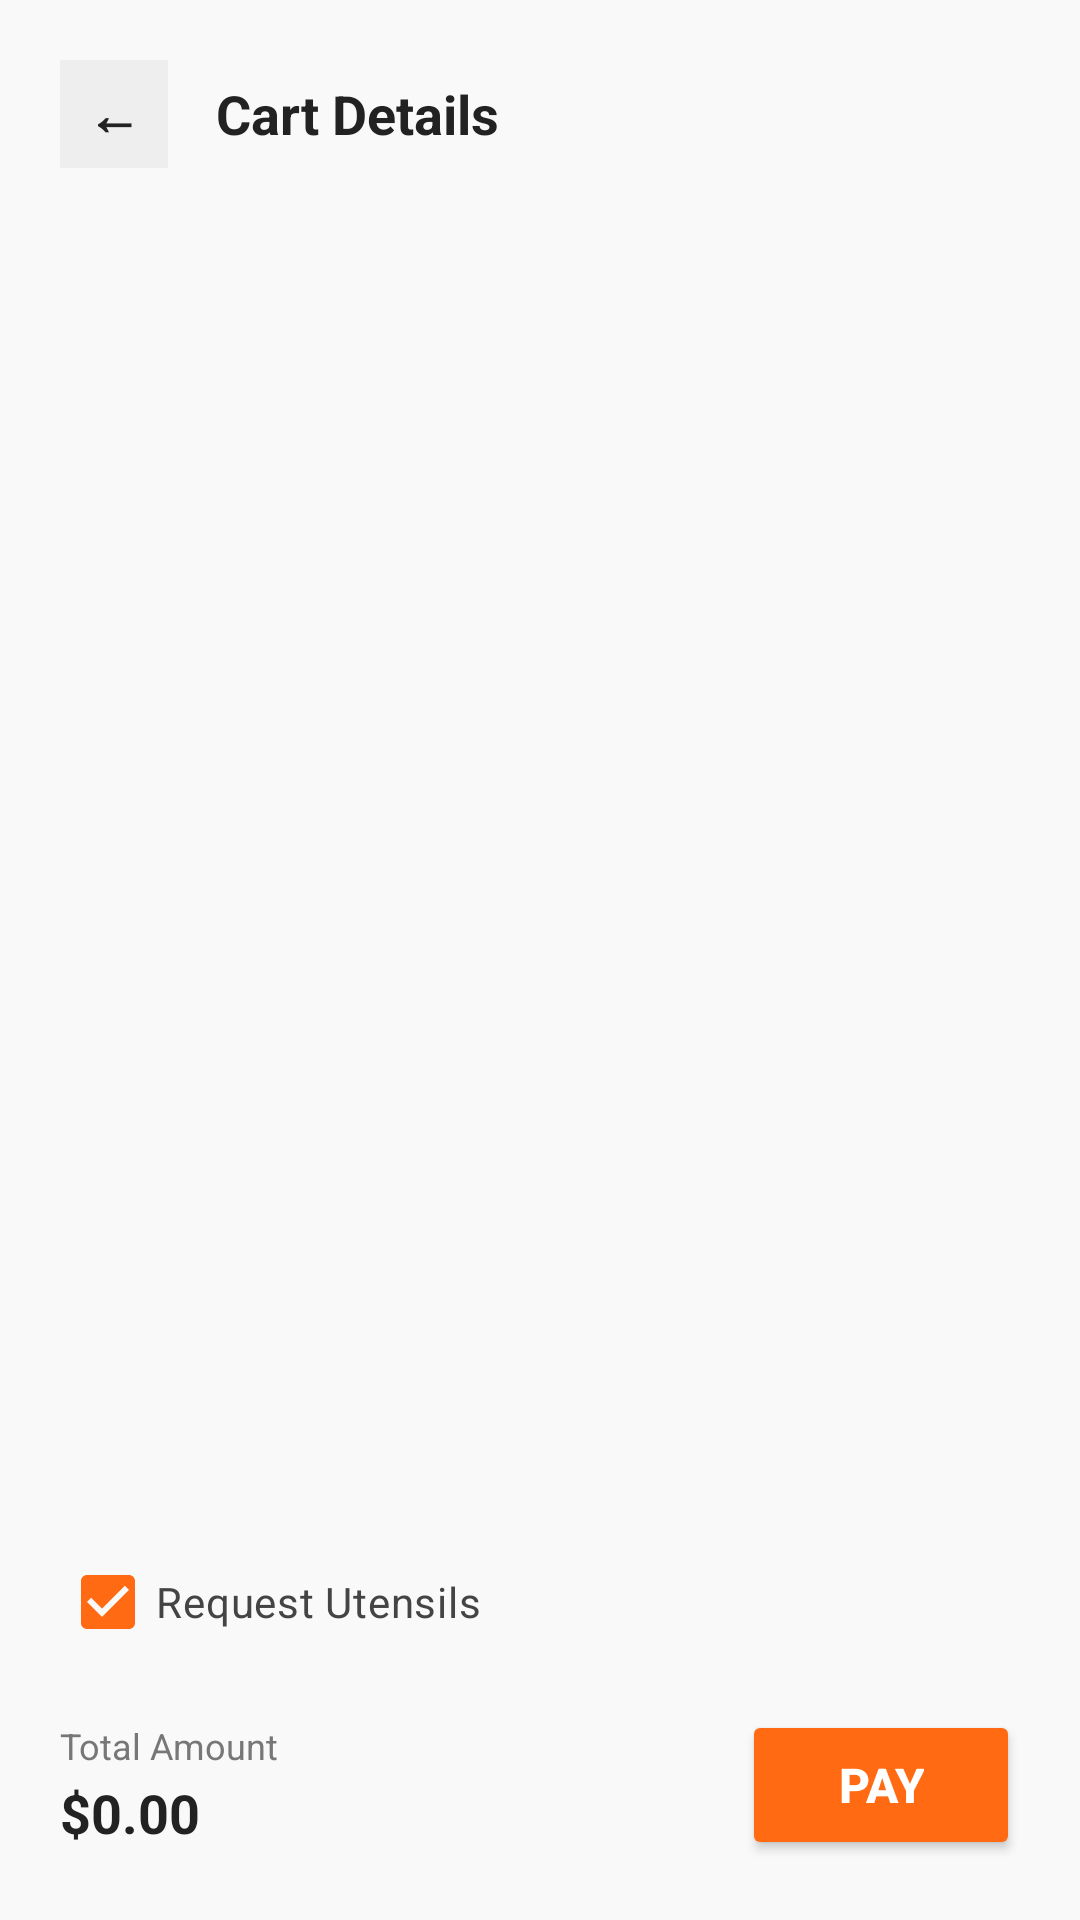

Here is an Android app screen rendered from its layout file. Give the layout XML and the strings, colors and styles it references.
<!-- AndroidManifest.xml: application theme Theme.SmartFoodDelivery -->
<!-- res/layout/activity_cart.xml -->
<?xml version="1.0" encoding="utf-8"?>
<LinearLayout xmlns:android="http://schemas.android.com/apk/res/android"
    android:layout_width="match_parent"
    android:layout_height="match_parent"
    android:background="#F9F9F9"
    android:fitsSystemWindows="true"
    android:orientation="vertical"
    android:padding="20dp">
    <LinearLayout
        android:layout_width="match_parent"
        android:layout_height="wrap_content"
        android:gravity="center_vertical"
        android:orientation="horizontal">
        <TextView
            android:id="@+id/btnBackCart"
            android:layout_width="36dp"
            android:layout_height="36dp"
            android:background="#EEEEEE"
            android:gravity="center"
            android:text="←"
            android:textColor="#222222"
            android:textSize="18sp"
            android:textStyle="bold" />
        <TextView
            android:layout_width="wrap_content"
            android:layout_height="wrap_content"
            android:layout_marginStart="16dp"
            android:text="Cart Details"
            android:textColor="#222222"
            android:textSize="18sp"
            android:textStyle="bold" />
    </LinearLayout>
    <TextView
        android:id="@+id/tvEmptyCart"
        android:layout_width="match_parent"
        android:layout_height="0dp"
        android:layout_weight="1"
        android:gravity="center"
        android:text="The Cart Is Empty"
        android:textColor="#888888"
        android:textSize="16sp"
        android:textStyle="bold"
        android:visibility="gone" />
    <ScrollView
        android:id="@+id/scrollViewCart"
        android:layout_width="match_parent"
        android:layout_height="0dp"
        android:layout_marginTop="16dp"
        android:layout_weight="1"
        android:scrollbars="none">
        <LinearLayout
            android:id="@+id/llCartItemsContainer"
            android:layout_width="match_parent"
            android:layout_height="wrap_content"
            android:orientation="vertical">
        </LinearLayout>
    </ScrollView>
    <CheckBox
        android:id="@+id/cbCutlery"
        android:layout_width="match_parent"
        android:layout_height="wrap_content"
        android:layout_marginTop="8dp"
        android:checked="true"
        android:text="Request Utensils"
        android:textColor="#444444"
        android:textSize="14sp" />
    <LinearLayout
        android:layout_width="match_parent"
        android:layout_height="wrap_content"
        android:layout_marginTop="12dp"
        android:gravity="center_vertical"
        android:orientation="horizontal">
        <LinearLayout
            android:layout_width="0dp"
            android:layout_height="wrap_content"
            android:layout_weight="1"
            android:orientation="vertical">
            <TextView
                android:layout_width="wrap_content"
                android:layout_height="wrap_content"
                android:text="Total Amount"
                android:textColor="#777777"
                android:textSize="12sp" />
            <TextView
                android:id="@+id/tvCartTotal"
                android:layout_width="wrap_content"
                android:layout_height="wrap_content"
                android:layout_marginTop="2dp"
                android:text="$0.00"
                android:textColor="#222222"
                android:textSize="18sp"
                android:textStyle="bold" />
        </LinearLayout>
        <Button
            android:id="@+id/btnPayCart"
            android:layout_width="wrap_content"
            android:layout_height="50dp"
            android:backgroundTint="#FF6A13"
            android:paddingHorizontal="32dp"
            android:text="Pay"
            android:textColor="#FFFFFF"
            android:textSize="16sp"
            android:textStyle="bold" />
    </LinearLayout>
</LinearLayout>
<!-- resources referenced by this layout -->
<resources>
  <style name="Theme.SmartFoodDelivery" parent="Theme.Material3.DayNight.NoActionBar">
          <item name="colorPrimary">@color/brand_primary</item>
          <item name="colorPrimaryDark">@color/brand_primary_dark</item>
          <item name="colorSecondary">@color/brand_primary</item>
          <item name="android:windowBackground">@color/bg_screen</item>
          <item name="android:statusBarColor">@color/bg_screen</item>
          <item name="android:windowLightStatusBar">true</item>
      </style>
  <color name="brand_primary">#FF6A13</color>
  <color name="brand_primary_dark">#E05505</color>
  <color name="bg_screen">#F9F9F9</color>
</resources>
